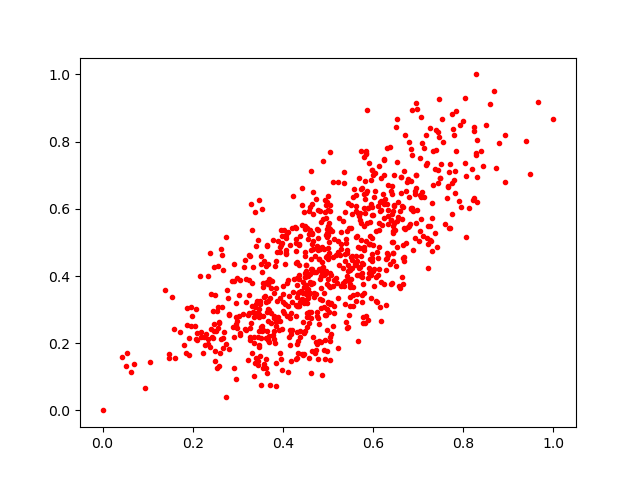

Source data for this figure (header and first rows):
0.2963932, 0.27784437
0.5421, 0.2438
0.4294, 0.3148
0.6651, 0.5711
0.4352, 0.4323
0.7063, 0.8739
0.4637, 0.1755
0.4733, 0.2041
0.3483, 0.1624
0.3886, 0.5028
0.578, 0.277
0.7299, 0.4744
0.2875, 0.3838
0.3247, 0.3421
0.34, 0.157
0.1599, 0.1547
0.6301, 0.4682
0.6948, 0.5574
0.4693, 0.4108
0.2045, 0.2509
0.5073, 0.4039
0.7457, 0.9264
0.4292, 0.2815
0.5719, 0.5879
0.4006, 0.3706
0.5687, 0.578
0.5705, 0.426
0.4889, 0.4272
0.3954, 0.1537
0.3818, 0.4302
0.4071, 0.466
0.5412, 0.5334
0.4542, 0.2481
0.1393, 0.3586
0.6137, 0.7266
0.4928, 0.4052
0.6592, 0.3632
0.2695, 0.2326
0.3462, 0.2369
0.4864, 0.4415
0.6324, 0.4626
0.493, 0.6263
0.5937, 0.5195
0.4344, 0.1712
0.4297, 0.5092
0.4308, 0.3368
0.4248, 0.392
0.3807, 0.236
0.4314, 0.3734
0.3988, 0.5179
0.5351, 0.7086
0.452, 0.4151
0.3703, 0.3878
0.537, 0.5914
0.3266, 0.2466
0.5169, 0.4632
0.5331, 0.4249
0.2071, 0.214
0.7661, 0.6686
0.6122, 0.5575
0.6802, 0.7975
... 789 more rows
